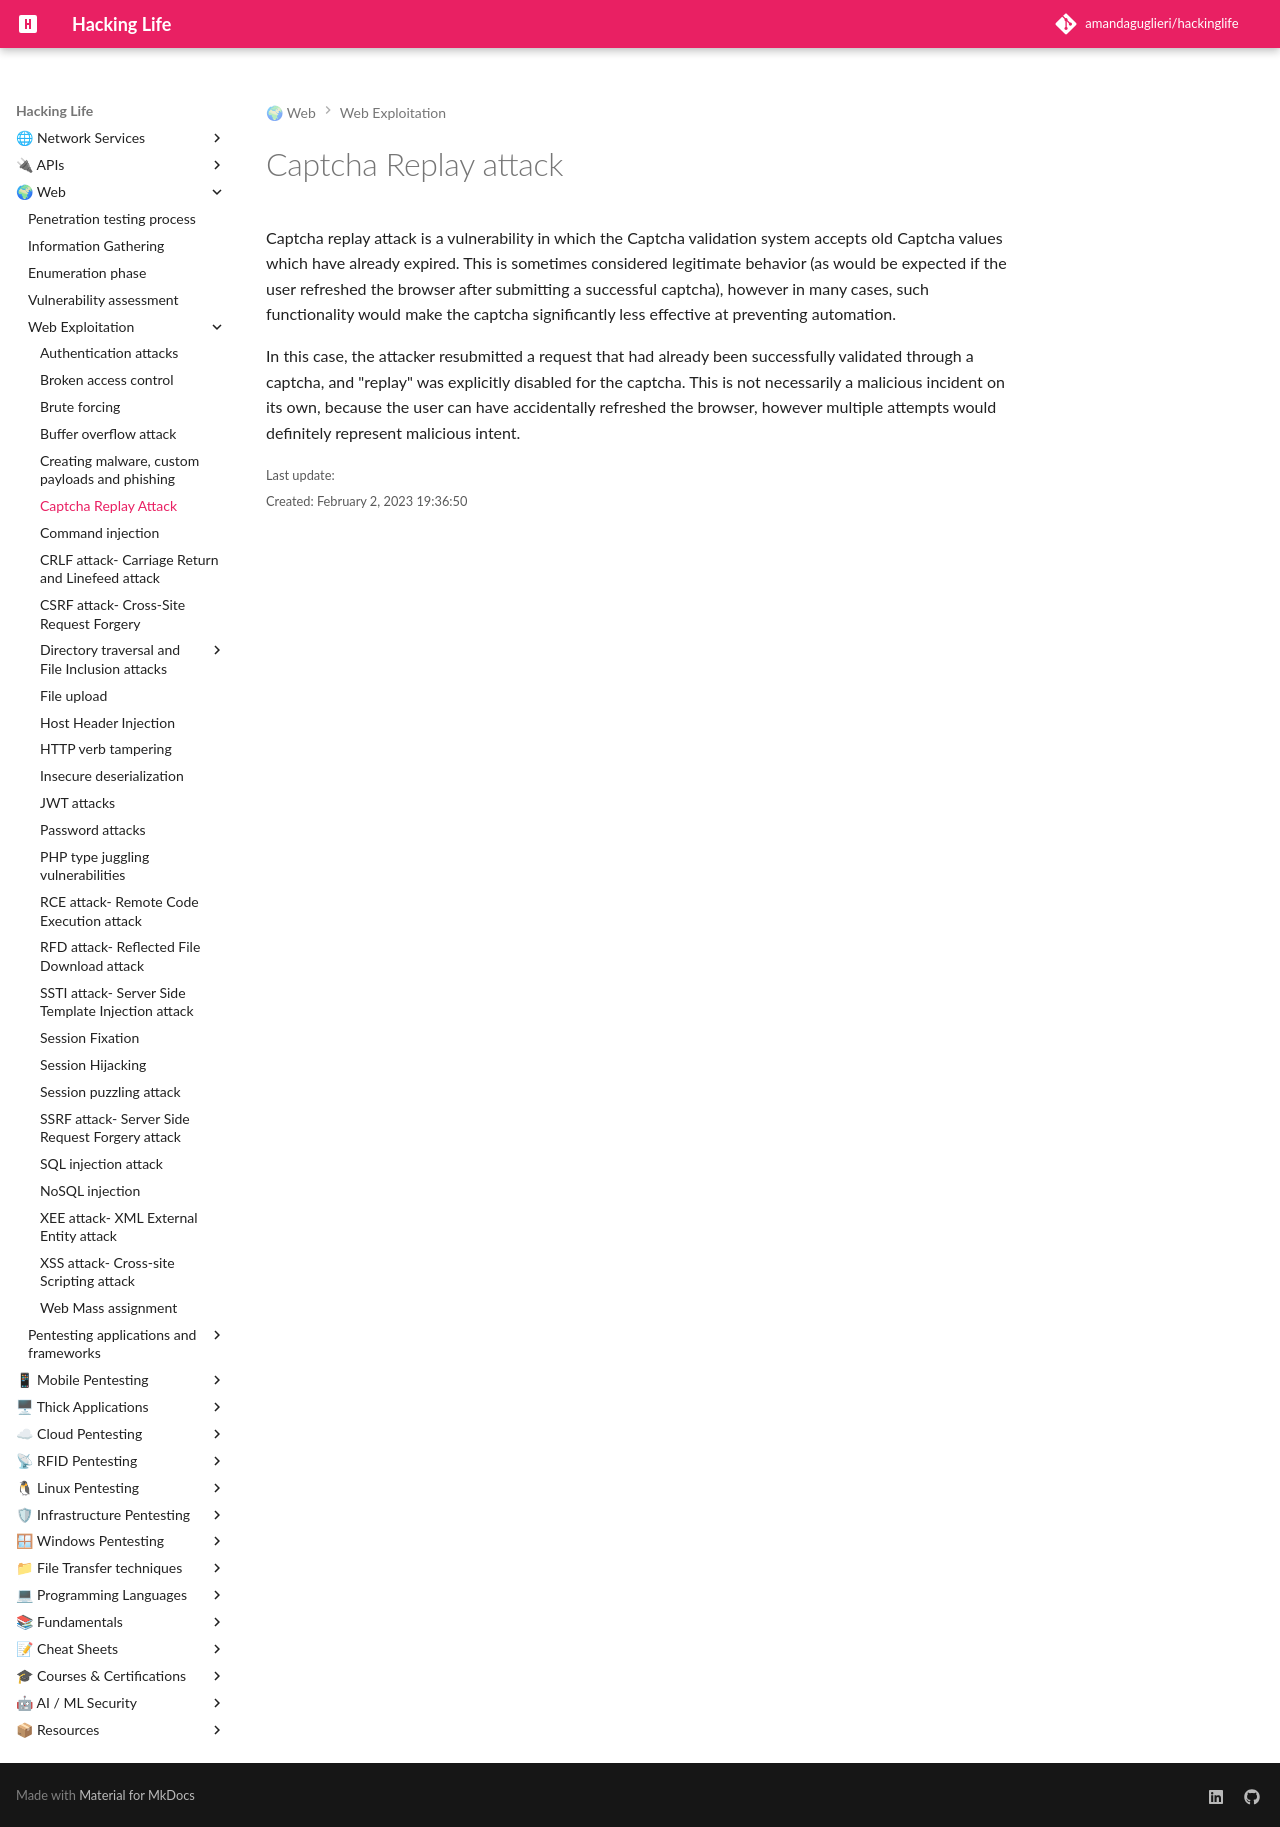

repository: amandaguglieri/hackinglife · page: webexploitation/captcha-replay-attack/index.html · generator: mkdocs

---
title: Captcha Replay attack
author: amandaguglieri
draft: false
TableOfContents: true
tags:
  - web pentesting
  - attack
---

# Captcha Replay attack

Captcha replay attack is a vulnerability in which the Captcha validation system accepts old Captcha values which have already expired.  This is sometimes considered legitimate behavior (as would be expected if the user refreshed the browser after submitting a successful captcha), however in many cases, such functionality would make the captcha significantly less effective at preventing automation. 

In this case, the attacker resubmitted a request that had already been successfully validated through a captcha, and "replay" was explicitly disabled for the captcha. This is not necessarily a malicious incident on its own, because the user can have accidentally refreshed the browser, however multiple attempts would definitely represent malicious intent.
